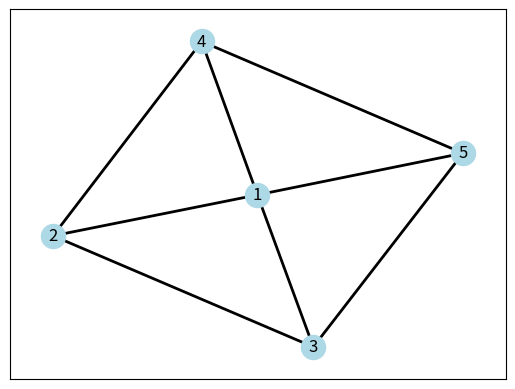
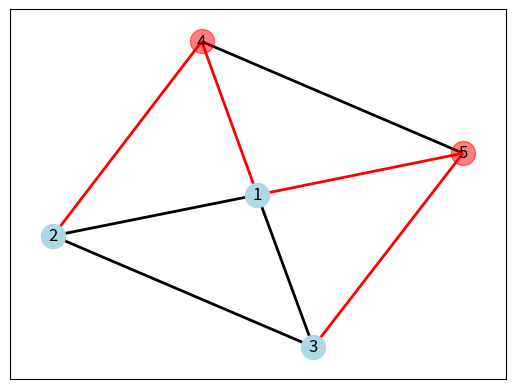
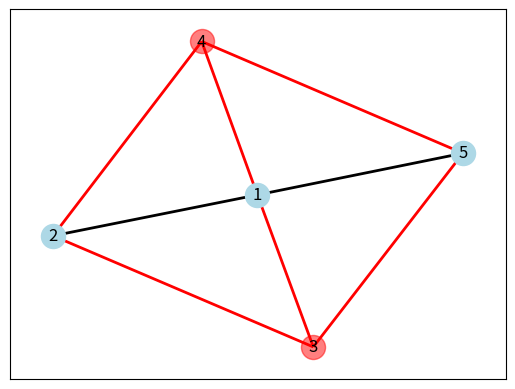

Reproduce these figures in Python, in order.
# ---
# jupyter:
#   jupytext:
#     formats: ipynb,py:percent
#     text_representation:
#       extension: .py
#       format_name: percent
#       format_version: '1.3'
#       jupytext_version: 1.16.2
#   kernelspec:
#     display_name: Python 3 (ipykernel)
#     language: python
#     name: python3
# ---

# %% [markdown]
# # Programming Assignment 3: Approximation Algorithms
# ## Imports

# %%
from random import randint

import networkx as nx
from matplotlib import pyplot as plt

# %% [markdown]
# ## Problem 1: Max-cut Problem


# %%
def draw_graph(n, edge_list, node_set_flag, set1_color="lightblue", set2_color="red"):
    # Get the list of nodes in various sets and edges that are cut and uncut
    set1_nodes = [i for i in range(1, n + 1) if node_set_flag[i - 1]]
    set2_nodes = [i for i in range(1, n + 1) if not node_set_flag[i - 1]]

    edge_list_not_cut = [(i, j) for i, j in edge_list if node_set_flag[i - 1] == node_set_flag[j - 1]]
    edge_list_cut = [(i, j) for i, j in edge_list if node_set_flag[i - 1] != node_set_flag[j - 1]]

    # Draw the graph
    G = nx.Graph()  # noqa: N806
    G.add_edges_from(edge_list)

    _, ax = plt.subplots()
    pos = nx.spring_layout(G, seed=1234)
    nx.draw_networkx_nodes(G, pos, nodelist=set1_nodes, node_color=set1_color, ax=ax)
    if len(set2_nodes) >= 1:
        nx.draw_networkx_nodes(G, pos, nodelist=set2_nodes, node_color=set2_color, alpha=0.5, ax=ax)

    labels = {i: i for i in range(1, n + 1)}
    nx.draw_networkx_labels(G, pos, labels=labels, ax=ax)
    nx.draw_networkx_edges(G, pos, width=2, edgelist=edge_list_not_cut, ax=ax)
    nx.draw_networkx_edges(G, pos, width=2, edgelist=edge_list_cut, edge_color="red", ax=ax)

    plt.show()


# %%
n = 5
edges = [(1, 2), (1, 3), (1, 4), (1, 5), (2, 3), (2, 4), (3, 5), (4, 5)]
node_set_flag = [True] * n  # All nodes are in set1
draw_graph(n, edges, node_set_flag)

# %%
n = 5
edges = [(1, 2), (1, 3), (1, 4), (1, 5), (2, 3), (2, 4), (3, 5), (4, 5)]
node_set_flag = [True, True, True, False, False]  # 1, 2, 3 are in set1
draw_graph(n, edges, node_set_flag)

# %%
n = 5
edges = [(1, 2), (1, 3), (1, 4), (1, 5), (2, 3), (2, 4), (3, 5), (4, 5)]
node_set_flag = [True, True, False, False, True]  # 1, 2, 5 are in set1
draw_graph(n, edges, node_set_flag)


# %%
def vertex_edge_counts(vertex, adj_list, cut):
    black_edges = sum(cut[vertex] == cut[neighbor] for neighbor in adj_list[vertex])
    red_edges = len(adj_list[vertex]) - black_edges
    return black_edges, red_edges


def flip_vertex(vertex, adj_list, cut, edge_counts, imbalanced):
    for neighbor in adj_list[vertex]:
        black, red = edge_counts[neighbor]
        if cut[vertex] == cut[neighbor]:
            edge_counts[neighbor] = (black - 1, red + 1)
        else:
            edge_counts[neighbor] = (black + 1, red - 1)

        if edge_counts[neighbor][0] > edge_counts[neighbor][1]:
            imbalanced.add(neighbor)
        else:
            imbalanced.discard(neighbor)

    black, red = edge_counts[vertex]
    edge_counts[vertex] = (red, black)
    cut[vertex] = not cut[vertex]

    return cut, edge_counts, imbalanced


# This is the function that you will implement the greedy algorithm.
# It should input a graph as an adjacency list and return a partition where
# every vertex is balanced, as described above.
# Return a list of Booleans of size n, wherein for any vertex v, if list[v] = True
# then it belongs to partition S1 otherwise to partition S2.
def find_balanced_cut(n, adj_list):
    assert n >= 1
    assert len(adj_list) == n

    # Check that the adjacency list makes sense and represents a directed graph
    for i, neighbors in enumerate(adj_list):
        assert i not in neighbors  # No self loops allowed
        assert all(0 <= j < n for j in neighbors)
        assert all(i in adj_list[j] for j in neighbors)

    # Start with an initial cut that places first n/2 nodes in S1 and rest in S2
    cut = [i < n / 2 for i in range(n)]

    # Run the greedy algorithm
    edge_counts = [vertex_edge_counts(v, adj_list, cut) for v in range(n)]
    imbalanced = {v for v in range(n) if edge_counts[v][0] > edge_counts[v][1]}

    while len(imbalanced) > 0:
        vertex = imbalanced.pop()
        cut, edge_counts, imbalanced = flip_vertex(vertex, adj_list, cut, edge_counts, imbalanced)

    return cut


# %%
# These are useful functions for the test cases


# Make an adjacency list out of a list of edges
def mk_adjacency_list(n, edge_list):
    adj_list = [set() for _ in range(n)]
    for i, j in edge_list:
        adj_list[i].add(j)
        adj_list[j].add(i)
    return adj_list


# Test partition
def test_cut(n, adj_list, cut):
    num_edges_crossing_cut = [0] * n
    for i, neighbors in enumerate(adj_list):
        num_edges_crossing_cut[i] = sum(cut[i] != cut[j] for j in neighbors)
        assert (
            2 * num_edges_crossing_cut[i] >= len(neighbors)
        ), f"Test Failed: In your cut, vertex {i} has {len(neighbors)} edges incident on it but only {num_edges_crossing_cut[i]} edges cross the cut"


# %%
n = 5
edge_list = [(0, 1), (0, 2), (0, 3), (0, 4), (1, 2), (1, 3), (2, 4), (3, 4)]
adj_list = mk_adjacency_list(n, edge_list)
print(f"Adjacency list is {adj_list}")
cut = find_balanced_cut(n, adj_list)
test_cut(n, adj_list, cut)
print("Tests Passed (5 points)")

# %%
n = 8
edge_list = [
    (0, 1),
    (0, 2),
    (0, 3),
    (0, 4),
    (0, 5),
    (0, 6),
    (1, 2),
    (1, 3),
    (1, 4),
    (1, 5),
    (1, 6),
    (1, 7),
    (2, 3),
    (2, 5),
    (2, 7),
    (3, 4),
    (3, 6),
    (3, 7),
    (4, 6),
    (4, 6),
    (4, 7),
    (5, 6),
    (5, 7),
    (6, 7),
]
adj_list = mk_adjacency_list(n, edge_list)
print(f"Adjacency list is {adj_list}")
cut = find_balanced_cut(n, adj_list)
test_cut(n, adj_list, cut)
print("Tests Passed (5 points)")


# %%
# %%timeit
# WARNING: These graphs are going to be large. Make sure that your code is
# efficient enough to finish running this cell within 1 minute at worst.
def mk_random_graph(n, m):
    adj_list = [set() for _ in range(n)]
    for _ in range(m):
        i = randint(0, n - 1)
        j = randint(0, n - 1)
        if i == j:
            continue
        adj_list[i].add(j)
        adj_list[j].add(i)
    return adj_list


# Making random graph with 100 nodes and 10000 edges
n, m = 100, 10000
adj_list = mk_random_graph(n, m)
cut = find_balanced_cut(n, adj_list)
test_cut(n, adj_list, cut)

# Making random graph with 100 nodes and 1000 edges
n, m = 100, 1000
adj_list = mk_random_graph(n, m)
cut = find_balanced_cut(n, adj_list)
test_cut(n, adj_list, cut)

# Making random graph with 250 nodes and 2500 edges
n, m = 250, 2500
adj_list = mk_random_graph(n, m)
cut = find_balanced_cut(n, adj_list)
test_cut(n, adj_list, cut)

# Making random graph with 500 nodes and 10000 edges
n, m = 500, 10000
adj_list = mk_random_graph(n, m)
cut = find_balanced_cut(n, adj_list)
test_cut(n, adj_list, cut)
